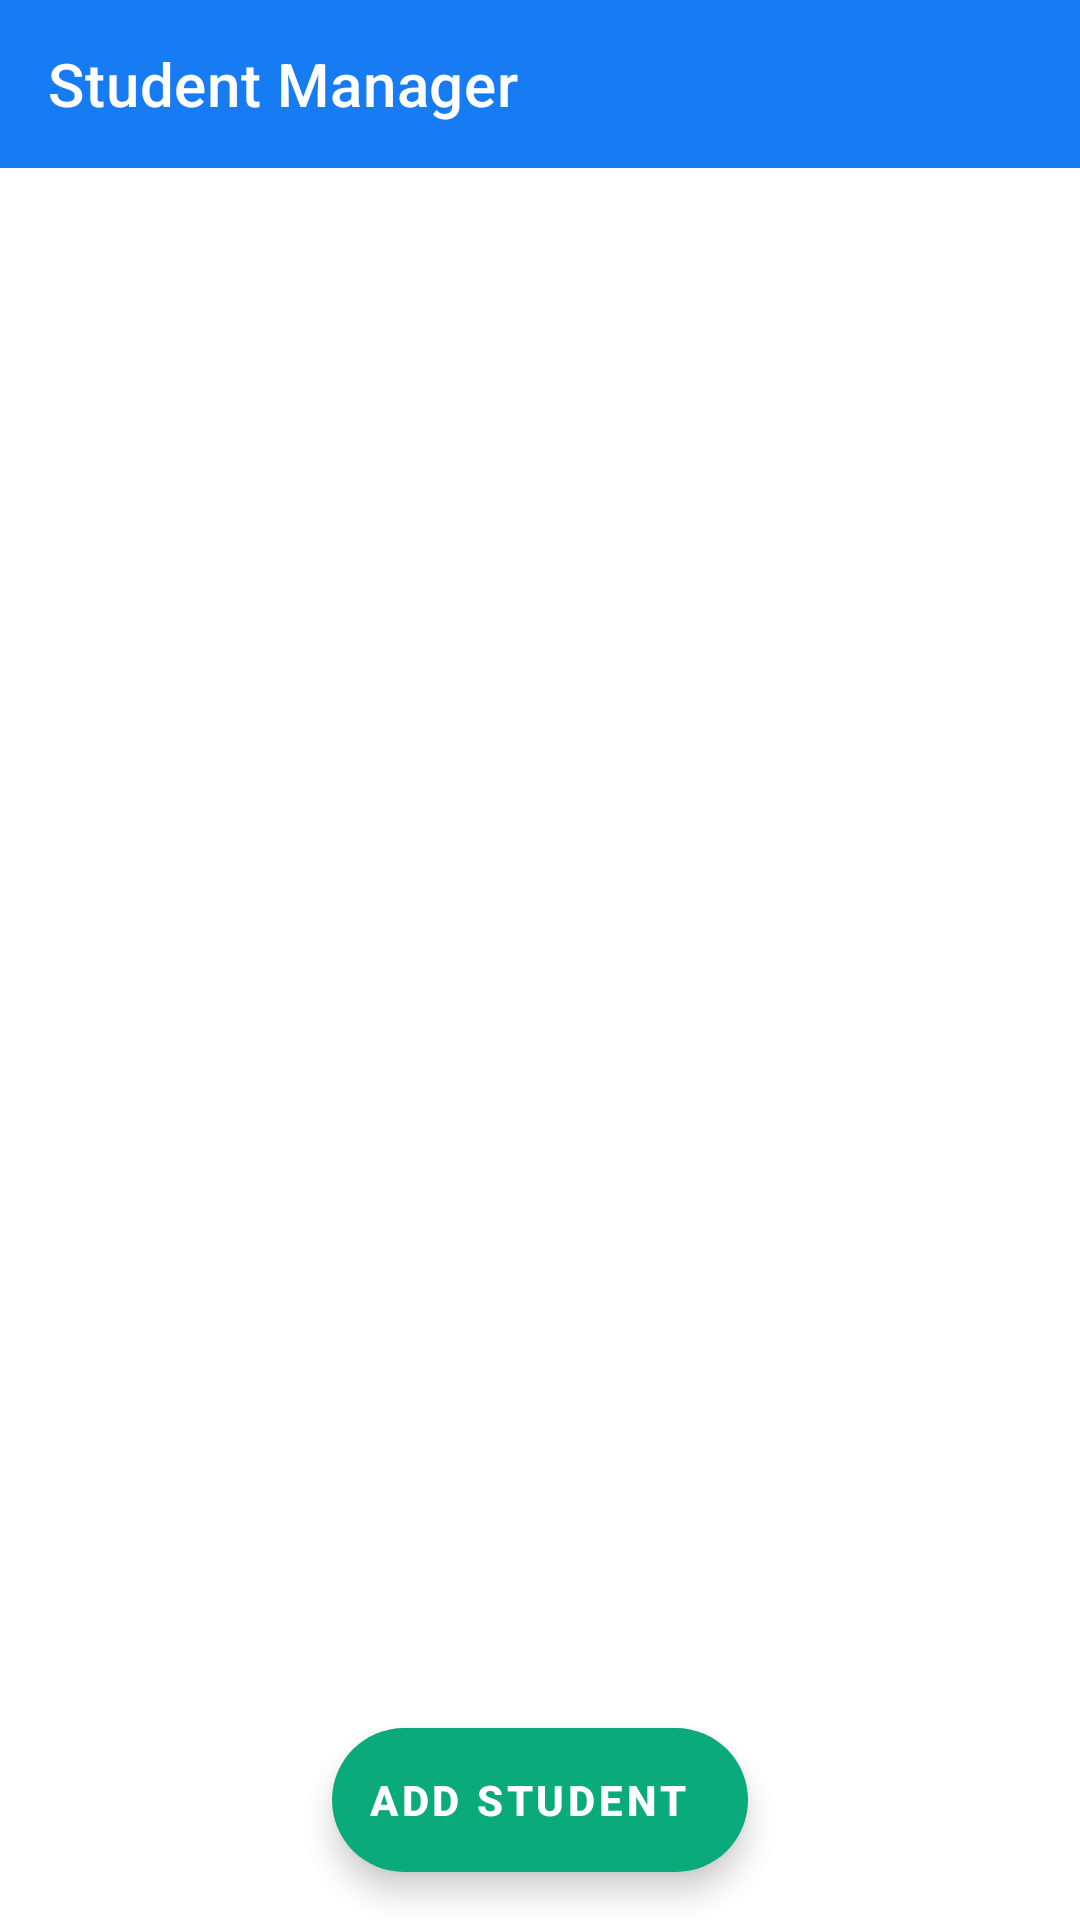

Android layout source for this screen:
<!-- AndroidManifest.xml: application theme Theme.StudentManager -->
<!-- res/layout/activity_main.xml -->
<androidx.constraintlayout.widget.ConstraintLayout xmlns:android="http://schemas.android.com/apk/res/android"
    xmlns:app="http://schemas.android.com/apk/res-auto"
    xmlns:tools="http://schemas.android.com/tools"
    android:layout_width="match_parent"
    android:layout_height="match_parent"
    tools:context=".mainScreen.MainActivity">

    <ProgressBar
        app:layout_constraintStart_toStartOf="parent"
        app:layout_constraintEnd_toEndOf="parent"
        app:layout_constraintBottom_toBottomOf="parent"
        app:layout_constraintTop_toTopOf="parent"
        android:id = "@+id/progressMain"
        android:layout_width="wrap_content"
        android:visibility="invisible"
        android:indeterminate="true"
        android:indeterminateTintMode="src_atop"
        android:indeterminateTint="@color/colorPrimary"
        android:layout_height="wrap_content">

    </ProgressBar>

    <com.google.android.material.appbar.AppBarLayout
        android:id="@+id/appBarLayout"
        android:layout_width="match_parent"
        android:layout_height="wrap_content"
        android:backgroundTint="@color/colorPrimary"
        android:theme="@style/Theme.MaterialComponents"
        app:layout_constraintEnd_toEndOf="parent"
        app:layout_constraintStart_toStartOf="parent"
        app:layout_constraintTop_toTopOf="parent">

        <androidx.appcompat.widget.Toolbar
            android:id="@+id/toolbarMain"
            app:title="Student Manager"
            android:layout_width="match_parent"
            android:layout_height="wrap_content" />
    </com.google.android.material.appbar.AppBarLayout>

    <androidx.recyclerview.widget.RecyclerView
        android:id="@+id/recyclerMain"
        android:layout_width="match_parent"
        android:layout_height="0dp"
        app:layout_constraintBottom_toBottomOf="parent"
        app:layout_constraintTop_toBottomOf="@+id/appBarLayout"
        tools:listitem="@layout/recycler_item" />

    <com.google.android.material.floatingactionbutton.ExtendedFloatingActionButton
        android:id="@+id/btnAddStudent"
        android:layout_width="wrap_content"
        android:layout_height="wrap_content"
        android:textStyle="bold"
        android:layout_marginBottom="16dp"
        android:text="add student"
        app:icon="@drawable/ic_add_white_24dp"
        app:layout_constraintBottom_toBottomOf="parent"
        app:layout_constraintEnd_toEndOf="parent"
        app:layout_constraintStart_toStartOf="parent" />
</androidx.constraintlayout.widget.ConstraintLayout>
<!-- res/layout/recycler_item.xml (included above) -->
<?xml version="1.0" encoding="utf-8"?>
<com.google.android.material.card.MaterialCardView
    app:strokeWidth="1dp"
    app:strokeColor="@color/gray100"
    app:cardCornerRadius="4dp"
    app:cardUseCompatPadding="true"
    android:layout_marginStart="8dp"
    android:layout_marginEnd="8dp"
    android:layout_marginTop="4dp"
    app:layout_goneMarginEnd="4dp"
    xmlns:android="http://schemas.android.com/apk/res/android"
    xmlns:app="http://schemas.android.com/apk/res-auto"
    xmlns:tools="http://schemas.android.com/tools"
    android:layout_width="match_parent"
    android:layout_height="wrap_content">


    <androidx.constraintlayout.widget.ConstraintLayout
        android:layout_width="match_parent"
        android:layout_height="95dp">


        <TextView
            android:id="@+id/txtHarfAval"
            android:layout_width="55dp"
            android:layout_height="55dp"
            android:layout_marginStart="16dp"
            android:background="@drawable/shape_back_text_aval"
            android:gravity="center"
            android:text="M"
            android:textColor="@color/colorPrimaryDark"
            android:textSize="36sp"
            app:layout_constraintBottom_toBottomOf="parent"
            app:layout_constraintStart_toStartOf="parent"
            app:layout_constraintTop_toTopOf="parent" />

        <TextView
            android:id="@+id/txtName"
            android:layout_width="wrap_content"
            android:layout_height="wrap_content"
            android:layout_marginStart="16dp"
            android:text="Matin mighani"
            android:textColor="@color/black"
            android:textSize="22sp"
            app:layout_constraintStart_toEndOf="@+id/txtHarfAval"
            app:layout_constraintTop_toTopOf="@+id/txtHarfAval" />

        <TextView
            android:id="@+id/txtCourse"
            android:layout_width="wrap_content"
            android:layout_height="wrap_content"
            android:layout_marginTop="2dp"
            android:background="@drawable/shape_back_text"
            android:paddingStart="4dp"
            android:paddingTop="2dp"
            android:paddingEnd="4dp"
            android:paddingBottom="2dp"
            android:text="Android"
            android:textColor="@color/black"
            android:textSize="12sp"
            app:layout_constraintStart_toStartOf="@+id/txtName"
            app:layout_constraintTop_toBottomOf="@+id/txtName" />

        <ImageView
            android:id="@+id/imageView2"
            android:layout_width="wrap_content"
            android:layout_height="wrap_content"
            android:layout_marginTop="2dp"
            android:layout_marginEnd="16dp"
            app:layout_constraintEnd_toEndOf="parent"
            app:layout_constraintTop_toTopOf="@+id/txtName"
            app:srcCompat="@drawable/ic_score_gray_24dp" />

        <TextView
            android:id="@+id/txtScore"
            android:layout_width="wrap_content"
            android:layout_height="wrap_content"
            android:layout_marginTop="2dp"
            android:text="173"
            android:textColor="@color/black"
            android:textSize="14sp"
            app:layout_constraintEnd_toEndOf="@+id/imageView2"
            app:layout_constraintStart_toStartOf="@+id/imageView2"
            app:layout_constraintTop_toBottomOf="@+id/imageView2" />
    </androidx.constraintlayout.widget.ConstraintLayout>


</com.google.android.material.card.MaterialCardView>
<!-- resources referenced by this layout -->
<resources>
  <color name="black">#FF000000</color>
  <color name="colorPrimary">#177BF3</color>
  <color name="colorPrimaryDark">#136DDB</color>
  <color name="gray100">#F5F5F5</color>
  <!-- drawable ic_score_gray_24dp (drawable) -->
  <vector xmlns:android="http://schemas.android.com/apk/res/android"
      android:width="24dp"
      android:height="24dp"
      android:viewportWidth="24"
      android:viewportHeight="24">
    <path
        android:pathData="M18,20L18,10"
        android:strokeLineJoin="round"
        android:strokeWidth="2"
        android:fillColor="#00000000"
        android:strokeColor="#BDBDBD"
        android:strokeLineCap="round"/>
    <path
        android:pathData="M12,20L12,4"
        android:strokeLineJoin="round"
        android:strokeWidth="2"
        android:fillColor="#00000000"
        android:strokeColor="#BDBDBD"
        android:strokeLineCap="round"/>
    <path
        android:pathData="M6,20L6,14"
        android:strokeLineJoin="round"
        android:strokeWidth="2"
        android:fillColor="#00000000"
        android:strokeColor="#BDBDBD"
        android:strokeLineCap="round"/>
  </vector>
  <!-- drawable shape_back_text (drawable) -->
  <?xml version="1.0" encoding="utf-8"?>
  <shape
      android:shape="rectangle"
      xmlns:android="http://schemas.android.com/apk/res/android">
  
      <solid android:color="@color/gray100"/>
      <corners android:radius="2dp"/>
      <stroke android:color="@color/gray400" android:width="1dp"/>
  
  </shape>
  <!-- drawable shape_back_text_aval (drawable) -->
  <?xml version="1.0" encoding="utf-8"?>
  <shape xmlns:android="http://schemas.android.com/apk/res/android">
      <solid android:color="#FFDDDDDD" /> 
      <corners android:radius="8dp" /> 
  </shape>
  <style name="Theme.StudentManager" parent="Theme.MaterialComponents.DayNight.NoActionBar">
          
          <item name="colorPrimary">@color/colorPrimary</item>
          <item name="colorPrimaryVariant">@color/colorPrimaryDark</item>
          <item name="colorOnPrimary">@color/white</item>
  
          
          <item name="colorSecondary">@color/colorAccent</item>
          <item name="colorSecondaryVariant">@color/colorPrimaryAlpha5</item>
          <item name="colorOnSecondary">@color/white</item>
  
          
          <item name="android:statusBarColor" tools:targetApi="l">?attr/colorPrimaryVariant</item>
  
          
          <item name="colorOnSurface">@color/black</item>
      </style>
  <color name="gray400">#BDBDBD</color>
  <color name="white">#FFFFFFFF</color>
  <color name="colorAccent">#0BAA7A</color>
  <color name="colorPrimaryAlpha5">#16177BF3</color>
</resources>
